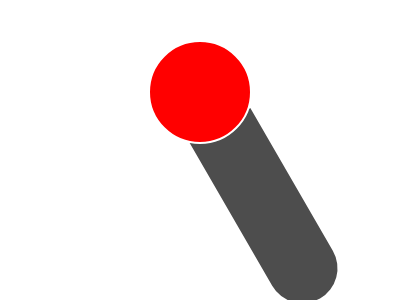

Give the HTML and CSS whose rendering is this image.

<!-- file: index.html -->
<!DOCTYPE html>
<html lang="en">
<head>
    <meta charset="UTF-8">
    <meta http-equiv="X-UA-Compatible" content="IE=edge">
    <meta name="viewport" content="width=device-width, initial-scale=1.0">
    <link rel="stylesheet" href="style.css">
    <title>Document</title>
</head>
<body>
    <div class="container">

    </div>
    <div class="stick">
        
    </div>
    
</body>
</html>

/* file: style.css */
body{
    
    display: flex;
    justify-content: center;
    align-items: center;
    margin-top:10%;
}
.container{
   width: 100px;
   height: 100px;
   background-color:#FF0000 ;
   border-radius: 100%;
   border:2px solid white;

}

.stick{
    height: 200px;
    width: 70px;
    background-color: #4D4D4D;
   position: absolute;
   
    margin-top: 240px;
    margin-left: 140px;
    transform:rotate(-30deg);
    z-index: -1;
    border-bottom-left-radius:100px;
    border-bottom-right-radius: 100px;


}